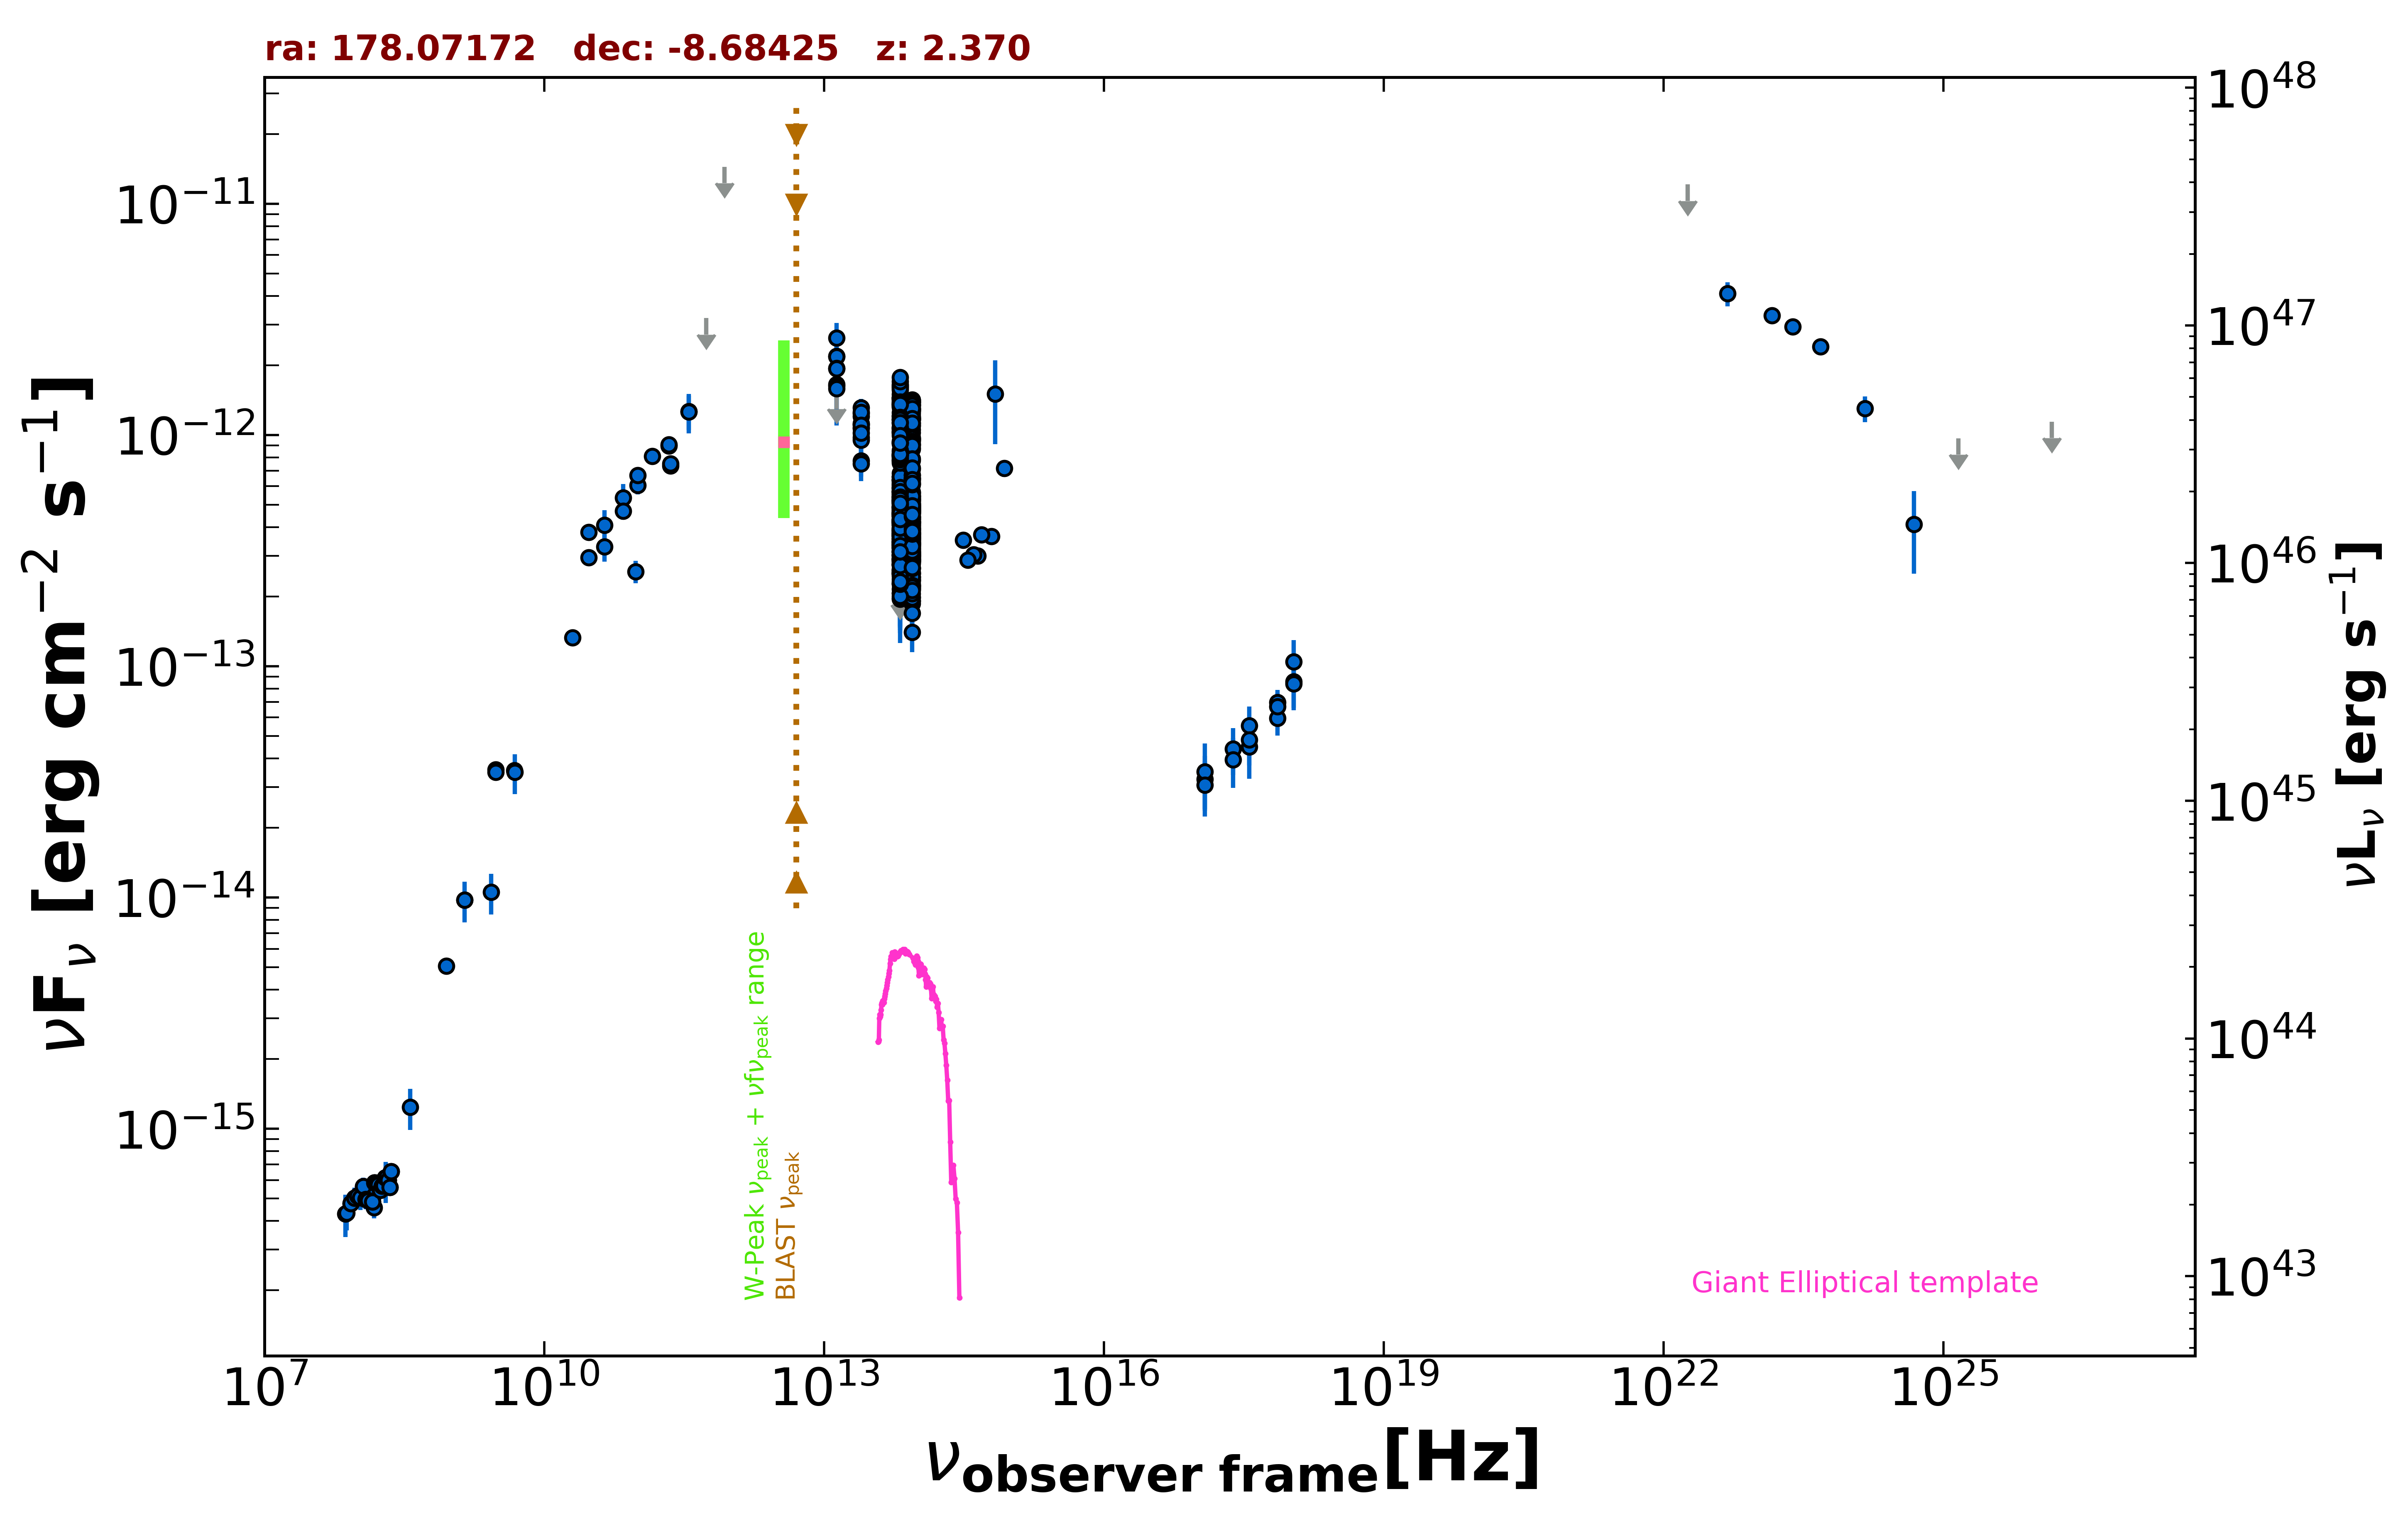

The table this chart was drawn from, first rows:
freq., flux, err_flux, MJD_start, MJD_end, flag, catalog, reference
1.400e+09, 9.761e-15, 2.910e-16, 55000, 55000, , NVSS, Condon et al. 1998  AJ  115  1693
8.870e+08, 5.050e-15, 3.585e-16, 55000, 55000, , RACS, Hale et al. 2021  PASA  38  e058
3.000e+09, 3.565e-14, 1.800e-16, 55000, 55000, , VLASSQL, Gordon et al. 2021  ApJS  255  30
3.000e+09, 3.482e-14, 1.300e-16, 55000, 55000, , VLASSQL, Gordon et al. 2021  ApJS  255  30
2.418e+17, 4.390e-14, 9.990e-15, 55146, 56007, , 1OUSX, Giommi et al. in preparation
1.209e+17, 3.254e-14, 8.420e-15, 55146, 56007, , 1OUSX, Giommi et al. in preparation
3.627e+17, 5.526e-14, 1.156e-14, 55146, 56007, , 1OUSX, Giommi et al. in preparation
7.253e+17, 6.990e-14, 9.200e-15, 55146, 56007, , 1OUSX, Giommi et al. in preparation
1.088e+18, 8.573e-14, 1.968e-14, 55146, 56007, , 1OUSX, Giommi et al. in preparation
7.253e+17, 5.954e-14, 9.390e-15, 55000, 55000, , 2SXPS, Evans et al. 2020  ApJS  247  54
1.209e+17, 3.502e-14, 1.126e-14, 55000, 55000, , 2SXPS, Evans et al. 2020  ApJS  247  54
3.627e+17, 4.474e-14, 1.213e-14, 55000, 55000, , 2SXPS, Evans et al. 2020  ApJS  247  54
1.088e+18, 1.045e-13, 2.521e-14, 55000, 55000, , 2SXPS, Evans et al. 2020  ApJS  247  54
1.500e+08, 4.549e-16, 4.575e-17, 55000, 55000, , TGSS150, Intema et al. 2017  A&A  598  A781
2.000e+10, 1.332e-13, 6.600e-15, 55000, 55000, , AT20G, Murphy et al. 2010  MNRAS  402  2403
4.800e+09, 3.542e-14, 1.920e-15, 55000, 55000, , PMN, Griffith et al. 1993-1996  VizieR  VIII/…
9.506e+10, 2.567e-13, 2.855e-14, 56977, 56977, , ALMA, Bonato et al. 2019  MNRAS  485  1188
2.265e+11, 7.374e-13, 3.690e-14, 57548, 57548, , ALMA, Bonato et al. 2019  MNRAS  485  1188
2.265e+11, 7.513e-13, 3.760e-14, 57640, 57640, , ALMA, Bonato et al. 2019  MNRAS  485  1188
1.000e+11, 6.057e-13, 5.180e-14, 55000, 55000, , PCCS2100, GHz The Planck Collaboration 2018  A&A  …
2.170e+11, 8.970e-13, 6.670e-14, 55000, 55000, , PCCS2217, GHz The Planck Collaboration 2018  A&A  …
3.000e+10, 3.807e-13, 2.150e-14, 55000, 55000, , PCCS2, 30 GHz The Planck Collaboration 2018  A&…
3.530e+11, 1.267e-12, 2.155e-13, 55000, 55000, , PCCS2353, GHz The Planck Collaboration 2018  A&A  …
4.400e+10, 4.084e-13, 6.410e-14, 55000, 55000, , PCCS2, 44 GHz The Planck Collaboration 2018  A&…
7.000e+10, 5.357e-13, 7.865e-14, 55000, 55000, , PCCS2, 70 GHz The Planck Collaboration 2018  A&…
3.000e+10, 2.958e-13, 2.190e-14, 55000, 55000, , PCNT, The Planck Collaboration 2018  A&A  619 …
4.400e+10, 3.282e-13, 4.470e-14, 55000, 55000, , PCNT, The Planck Collaboration 2018  A&A  619 …
7.000e+10, 4.695e-13, 3.995e-14, 55000, 55000, , PCNT, The Planck Collaboration 2018  A&A  619 …
1.000e+11, 6.687e-13, 3.320e-14, 55000, 55000, , PCNT, The Planck Collaboration 2018  A&A  619 …
1.430e+11, 8.095e-13, 5.240e-14, 55000, 55000, , PCNT, The Planck Collaboration 2018  A&A  619 …
2.170e+11, 9.073e-13, 7.150e-14, 55000, 55000, , PCNT, The Planck Collaboration 2018  A&A  619 …
3.530e+11, 1.262e-12, 2.460e-13, 55000, 55000, , PCNT, The Planck Collaboration 2018  A&A  619 …
5.450e+11, 3.204e-12, 0.000e+00, 55000, 55000, UL, PCNT, The Planck Collaboration 2018  A&A  619 …
8.570e+11, 1.443e-11, 0.000e+00, 55000, 55000, UL, PCNT, The Planck Collaboration 2018  A&A  619 …
8.817e+13, 3.407e-13, 2.800e-15, 55000, 55000, , UNWISE, Schlafly et al. 2019  ApJS  240  30
6.517e+13, 4.232e-13, 4.350e-15, 55000, 55000, , UNWISE, Schlafly et al. 2019  ApJS  240  30
8.817e+13, 5.426e-13, 1.450e-14, 55000, 55000, , WISE, Wright et al. 2010  AJ  140  1868
6.517e+13, 6.593e-13, 1.700e-14, 55000, 55000, , WISE, Wright et al. 2010  AJ  140  1868
2.498e+13, 1.066e-12, 4.250e-14, 55000, 55000, , WISE, Wright et al. 2010  AJ  140  1868
1.363e+13, 1.652e-12, 1.585e-13, 55000, 55000, , WISE, Wright et al. 2010  AJ  140  1868
8.817e+13, 3.204e-13, 3.815e-14, 57017, 57017, , NEOWISE, Mainzer et al. 2014  ApJ  792  30
6.517e+13, 2.534e-13, 4.055e-14, 57017, 57017, , NEOWISE, Mainzer et al. 2014  ApJ  792  30
8.817e+13, 2.174e-13, 2.405e-14, 57017, 57017, , NEOWISE, Mainzer et al. 2014  ApJ  792  30
6.517e+13, 3.570e-13, 3.655e-14, 57017, 57017, , NEOWISE, Mainzer et al. 2014  ApJ  792  30
8.817e+13, 3.094e-13, 2.595e-14, 57017, 57017, , NEOWISE, Mainzer et al. 2014  ApJ  792  30
6.517e+13, 2.910e-13, 4.575e-14, 57017, 57017, , NEOWISE, Mainzer et al. 2014  ApJ  792  30
8.817e+13, 3.096e-13, 3.110e-14, 57017, 57017, , NEOWISE, Mainzer et al. 2014  ApJ  792  30
6.517e+13, 2.774e-13, 4.595e-14, 57017, 57017, , NEOWISE, Mainzer et al. 2014  ApJ  792  30
8.817e+13, 2.243e-13, 2.610e-14, 57017, 57017, , NEOWISE, Mainzer et al. 2014  ApJ  792  30
6.517e+13, 3.350e-13, 4.615e-14, 57017, 57017, , NEOWISE, Mainzer et al. 2014  ApJ  792  30
8.817e+13, 2.845e-13, 3.625e-14, 57018, 57018, , NEOWISE, Mainzer et al. 2014  ApJ  792  30
6.517e+13, 2.746e-13, 4.445e-14, 57018, 57018, , NEOWISE, Mainzer et al. 2014  ApJ  792  30
8.817e+13, 2.428e-13, 2.530e-14, 57018, 57018, , NEOWISE, Mainzer et al. 2014  ApJ  792  30
6.517e+13, 2.763e-13, 5.455e-14, 57018, 57018, , NEOWISE, Mainzer et al. 2014  ApJ  792  30
8.817e+13, 3.169e-13, 2.745e-14, 57018, 57018, , NEOWISE, Mainzer et al. 2014  ApJ  792  30
6.517e+13, 2.539e-13, 3.565e-14, 57018, 57018, , NEOWISE, Mainzer et al. 2014  ApJ  792  30
8.817e+13, 2.979e-13, 2.500e-14, 57018, 57018, , NEOWISE, Mainzer et al. 2014  ApJ  792  30
6.517e+13, 3.286e-13, 4.740e-14, 57018, 57018, , NEOWISE, Mainzer et al. 2014  ApJ  792  30
8.817e+13, 3.392e-13, 2.880e-14, 57018, 57018, , NEOWISE, Mainzer et al. 2014  ApJ  792  30
6.517e+13, 3.256e-13, 5.240e-14, 57018, 57018, , NEOWISE, Mainzer et al. 2014  ApJ  792  30
... 587 more rows
